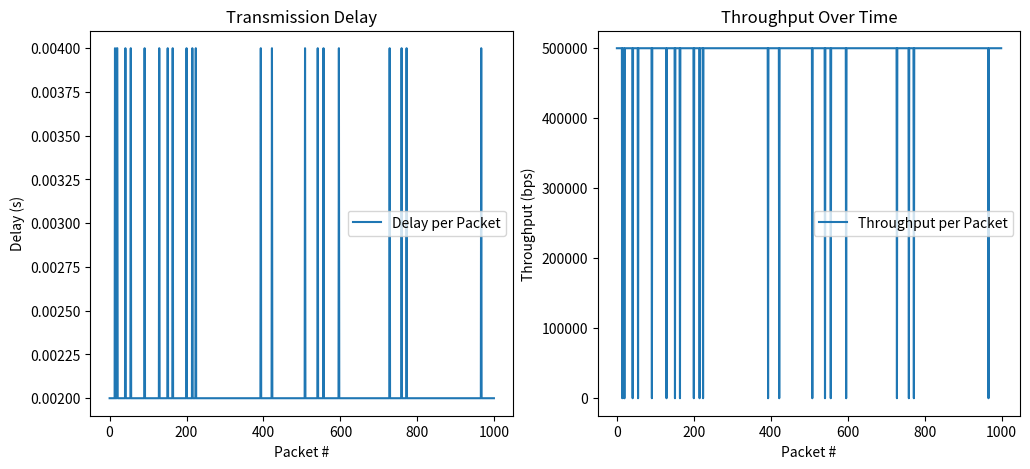

Here is the Python script that generated this plot:
import numpy as np
import matplotlib.pyplot as plt

# Simulation Parameters
bit_rate = 1e6  # 1 Mbps (Megabits per second)
packet_size = 1000  # Packet size in bits
propagation_delay = 0.001  # 1ms fixed delay (time for signal to travel)
num_packets = 1000  # Total packets to simulate
error_prob = 0.002  # Probability of a bit error (adjust this value)
error_threshold = 5  # Max errors per packet before it is considered lost
retransmission_delay = 0.002  # Additional delay if packet needs retransmission

# Lists to store results for plotting
delays = []
throughputs = []
errors_list = []

# Function to simulate packet transmission
def transmit_packet():
    """Simulates a single packet transmission and computes delays and errors."""
    transmission_delay = packet_size / bit_rate  # Time to transmit the packet
    errors = np.random.rand(packet_size) < error_prob  # Simulating bit errors
    num_errors = np.sum(errors)  # Total number of errors in the packet
    
    # Compute total delay (including retransmission if needed)
    total_delay = transmission_delay + propagation_delay
    if num_errors > error_threshold:
        total_delay += retransmission_delay  # Adding delay for retransmission
    
    # Compute throughput (only count if errors are within acceptable range)
    throughput = packet_size / total_delay if num_errors <= error_threshold else 0
    
    return total_delay, throughput, num_errors

# Run the simulation for multiple packets
for _ in range(num_packets):
    tx_delay, tx_throughput, tx_errors = transmit_packet()
    delays.append(tx_delay)
    throughputs.append(tx_throughput)
    errors_list.append(tx_errors)

# Plot Results
plt.figure(figsize=(12, 5))

# Plot Delay
plt.subplot(1, 2, 1)
plt.plot(range(num_packets), delays, label="Delay per Packet")
plt.xlabel("Packet #")
plt.ylabel("Delay (s)")
plt.title("Transmission Delay")
plt.legend()

# Plot Throughput
plt.subplot(1, 2, 2)
plt.plot(range(num_packets), throughputs, label="Throughput per Packet")
plt.xlabel("Packet #")
plt.ylabel("Throughput (bps)")
plt.title("Throughput Over Time")
plt.legend()

plt.show()

# Display Error Statistics
print(f"Average delay: {np.mean(delays):.6f} seconds")
print(f"Average throughput: {np.mean(throughputs):.2f} bps")
print(f"Packets with errors: {np.sum(np.array(errors_list) > 0)} / {num_packets}")
